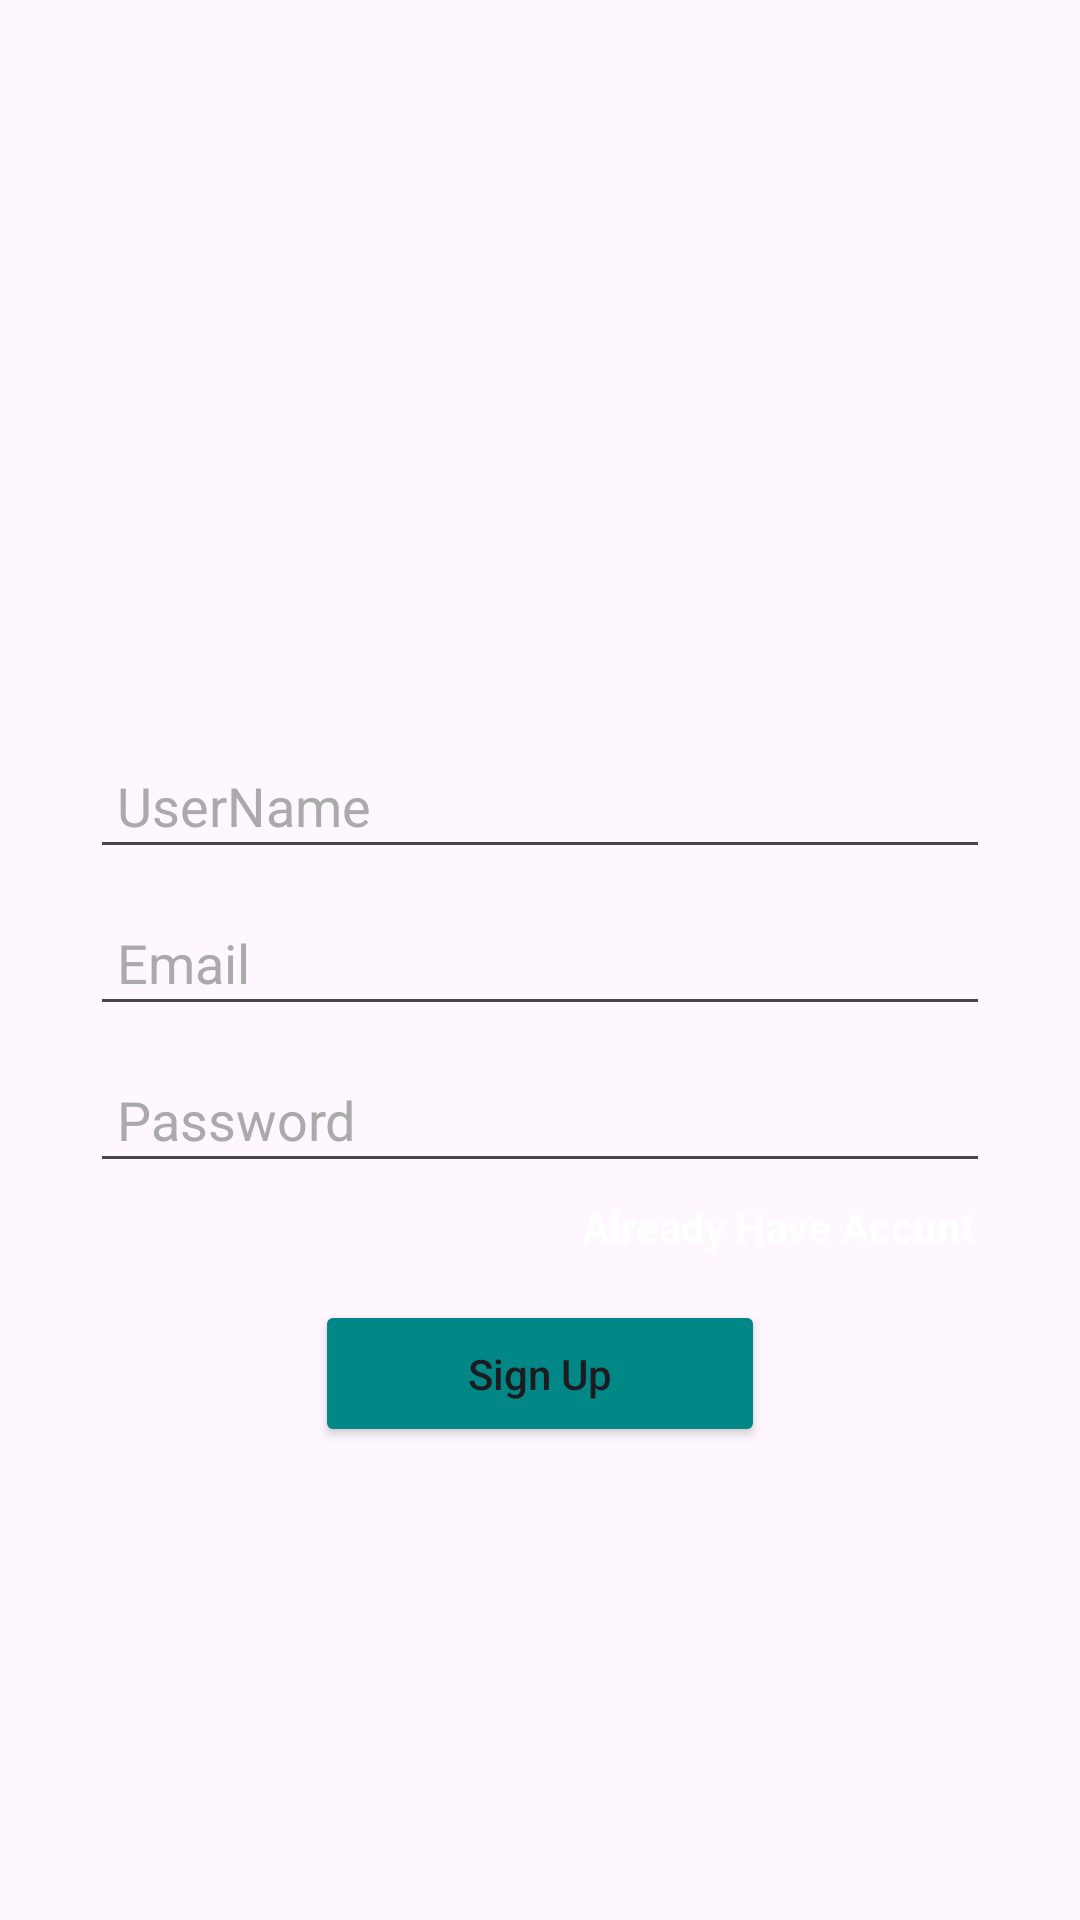

Android layout source for this screen:
<!-- AndroidManifest.xml: application theme Theme.Nhom6_Chat -->
<!-- res/layout/activity_sign_up.xml -->
<?xml version="1.0" encoding="utf-8"?>
<LinearLayout xmlns:android="http://schemas.android.com/apk/res/android"
    xmlns:app="http://schemas.android.com/apk/res-auto"
    xmlns:tools="http://schemas.android.com/tools"
    android:layout_width="match_parent"
    android:layout_height="match_parent"
    tools:context=".SignUpActivity"
    android:orientation="vertical"
    android:background="@drawable/w1"
    android:gravity="center"
    >
    
    <LinearLayout
        android:layout_width="match_parent"
        android:layout_height="wrap_content"
        android:layout_marginStart="30dp"
        android:layout_marginLeft="30dp"
        android:layout_marginEnd="30dp"
        android:layout_marginRight="30dp"
        android:gravity="center_horizontal"
        android:orientation="vertical">

        <ImageView
            android:layout_width="100dp"
            android:layout_height="100dp"
            android:id="@+id/imageView"
            android:src="@drawable/logonhom6"/>
        
        <EditText
            android:layout_width="match_parent"
            android:layout_height="wrap_content"
            android:id="@+id/txtUsername"
            android:layout_marginTop="15dp"
            android:layout_marginBottom="10dp"
            android:ems="10"
            android:hint="UserName"
            android:inputType="textPersonName"
            android:padding="9dp"
            android:textColor="@color/lightGrey"
            android:textColorHint="@color/chatbackground"/>

        <EditText
            android:layout_width="match_parent"
            android:layout_height="wrap_content"
            android:layout_marginBottom="10dp"
            android:id="@+id/txtEmail"
            android:ems="10"
            android:hint="Email"
            android:inputType="textEmailAddress"
            android:padding="9dp"
            android:textColor="@color/lightGrey"
            android:textColorHint="@color/chatbackground"/>
        <EditText
            android:layout_width="match_parent"
            android:layout_height="wrap_content"
            android:id="@+id/txtPassWord"
            android:hint="Password"
            android:padding="9dp"
            android:textColor="@color/lightGrey"
            android:textColorHint="@color/chatbackground"/>

        <TextView
            android:layout_width="wrap_content"
            android:layout_height="wrap_content"
            android:id="@+id/txtAlreadyHaveAccout"
            android:layout_gravity="right"
            android:text="Already Have Accunt"
            android:textColor="@color/white"
            android:gravity="right"
            android:padding="5dp"
            android:textStyle="bold"/>


        <Button
            android:layout_width="150dp"
            android:layout_height="wrap_content"
            android:id="@+id/btnSignUp"
            android:layout_marginTop="10dp"
            android:padding="15dp"
            android:text="Sign Up"
            android:textAllCaps="false"
            app:backgroundTint="@color/design_default_color_secondary_variant"
            app:cornerRadius = "8dp"/>
        <LinearLayout
            android:layout_width="match_parent"
            android:layout_height="match_parent"
            android:layout_marginTop="25dp"
            android:orientation="horizontal">

        </LinearLayout>

    </LinearLayout>

</LinearLayout>
<!-- resources referenced by this layout -->
<resources>
  <color name="chatbackground">#AAAAAA</color>
  <color name="lightGrey">#EDEDED </color>
  <color name="white">#FFFFFFFF</color>
  <style name="Theme.Nhom6_Chat" parent="Base.Theme.Nhom6_Chat" />
  <style name="Base.Theme.Nhom6_Chat" parent="Theme.Material3.DayNight.NoActionBar">
          
          <item name="colorPrimary">@color/colorPrimary</item>
          <item name="colorPrimaryVariant">@color/colorPrimaryDark</item>
          <item name="colorOnPrimary">@color/white</item>
      </style>
  <color name="colorPrimary">#0b6156</color>
  <color name="colorPrimaryDark">#095049</color>
</resources>
